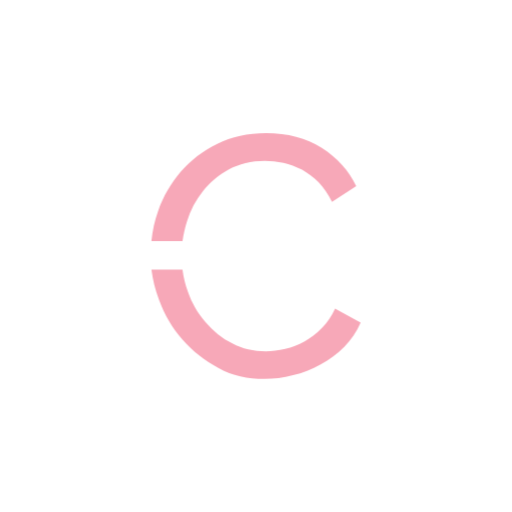
t = 0.00 s
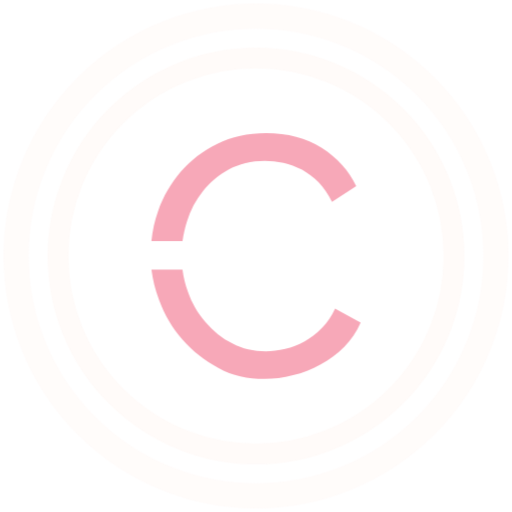
t = 1.50 s
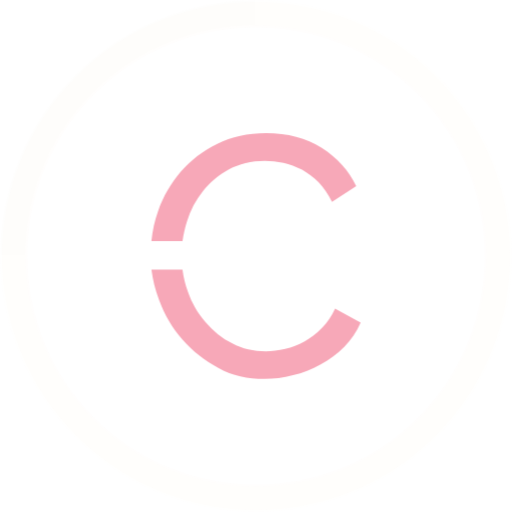
t = 2.36 s
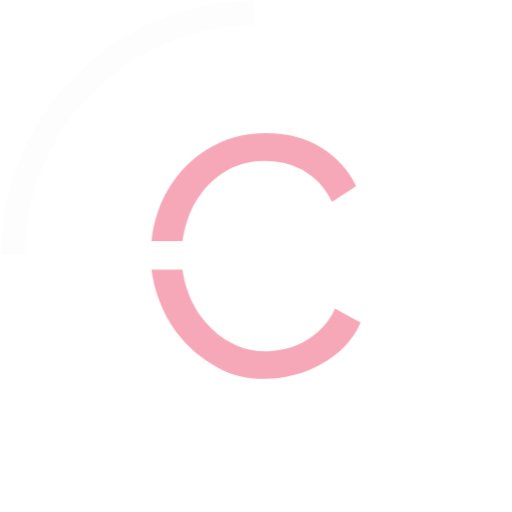
t = 3.12 s
t = 4.50 s: frame unchanged from t = 0.00 s, image omitted
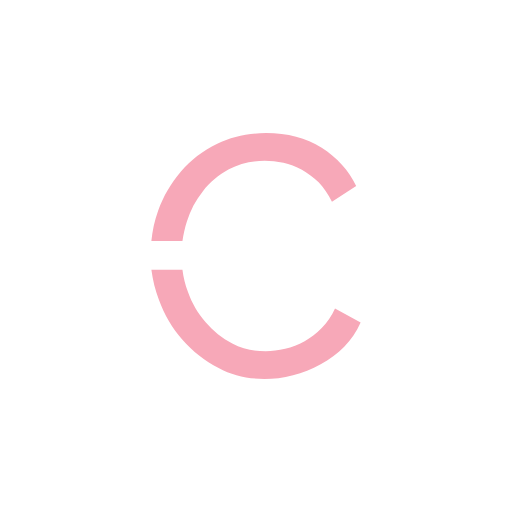
t = 5.50 s

The animated SVG that drew these frames (rendered in a browser with its animation timeline set to each time). Animation: 1 CSS @keyframes rule; one cycle of 5.50 s.

<svg version="1.1" xmlns:cc="http://creativecommons.org/ns#" xmlns:dc="http://purl.org/dc/elements/1.1/" xmlns:rdf="http://www.w3.org/1999/02/22-rdf-syntax-ns#" xmlns="http://www.w3.org/2000/svg" xmlns:xlink="http://www.w3.org/1999/xlink" x="0px" y="0px" viewBox="0 0 200 200" xml:space="preserve">
<style>
#c1 {
	transform: scale(0);
	opacity: 0;
	transform-origin: 50% 50%;
	animation: pulse 4s cubic-bezier(.5,.5,0,1);	
}

#c2 {
	transform: scale(0);
	opacity: 0;
	transform-origin: 50% 50%;
	animation: pulse 4s 0.75s cubic-bezier(.5,.5,0,1);
}

#c3 {
	transform: scale(0);
	opacity: 0;
	transform-origin: 50% 50%;
	animation: pulse 4s 1.5s cubic-bezier(.5,.5,0,1);
}

@keyframes pulse {
	
	12% {
		opacity: 0.3;
	}
	
	50% {
		transform: scale(1);
	}
	
	100% {
		transform: scale(1);
	}
	
}
</style>

<circle id="c1" cx="100" cy="100" r="95" stroke="#fddfd2" stroke-width="10" fill="none"></circle>
<circle id="c2" cx="100" cy="100" r="95" stroke="#feeee7" stroke-width="10" fill="none"></circle>
<circle id="c3" cx="100" cy="100" r="95" stroke="#ffffff" stroke-width="10" fill="none"></circle>

<g id="fade" transform="translate(20 20) scale(0.8)">

  
  <defs id="defs120564"/>
  <linearGradient id="3d_gradient2-logo-d5739de8-df84-4712-b4f4-476bade4a76a" x1="30%" y1="120%" x2="-10%" y2="30%" spreadMethod="pad">
    <stop offset="0%" stop-color="#ffffff" stop-opacity="1" id="stop120541"/>
    <stop offset="100%" stop-color="#000000" stop-opacity="1" id="stop120543"/>
  </linearGradient>
  <linearGradient id="3d_gradient3-logo-d5739de8-df84-4712-b4f4-476bade4a76a" x1="30%" y1="120%" x2="-10%" y2="30%" spreadMethod="pad" gradientTransform="rotate(-30)">
    <stop offset="0%" stop-color="#ffffff" stop-opacity="1" id="stop120546"/>
    <stop offset="50%" stop-color="#cccccc" stop-opacity="1" id="stop120548"/>
    <stop offset="100%" stop-color="#000000" stop-opacity="1" id="stop120550"/>
  </linearGradient>
  <path id="path120569" style="font-style:normal;font-weight:500;font-size:72px;line-height:1;font-family:'Raleway Medium Alt1';font-variant-ligatures:none;text-align:center;text-anchor:middle;fill:#f7a8b8;stroke:#f7a8b8;stroke-width:0;stroke-linejoin:miter;stroke-miterlimit:2" d="m 66.249993,83.166657 c 1.666689,-5.5 4.333333,-10.5 7.833333,-14.833333 3.333333,-4.333333 7.66669,-8 12.666666,-10.666667 5.000024,-2.666666 10.833334,-4.166666 17.499998,-4.166666 3,0 6,0.333333 9.16667,1 3.00002,0.666666 6.00002,1.833333 9,3.333333 2.83333,1.666667 5.66667,3.666667 8.16667,6.166667 2.5,2.666666 4.66666,5.833333 6.50002,9.5 l 11.83331,-7.666667 c -3.66667,-7.666667 -9.33333,-13.833333 -16.83333,-18.666667 -7.66667,-4.666666 -16.66667,-7.166666 -27.16667,-7.166666 -9.000001,0 -16.833311,1.833333 -23.833311,5.166666 -7.16669,3.5 -13.000023,8 -17.833356,13.666667 -4.833334,5.666667 -8.5,12 -11,19 -1.83331,5 -2.833334,10 -3.333334,14.833333 h 15.16669 c 0.5,-3.166667 1.166644,-6.333333 2.166644,-9.5 z m 72.333337,42.500003 c -1.66665,3.66666 -3.83334,6.83333 -6.5,9.5 -2.66667,2.66666 -5.49998,4.83333 -8.33334,6.5 -3.16666,1.66666 -6.16666,3 -9.5,3.66666 -3.33333,0.83334 -6.5,1.16667 -9.5,1.16667 -5.999974,0 -11.333331,-1.16667 -16.333308,-3.83333 -5.000023,-2.5 -9.333356,-6 -13.000023,-10.33334 -3.83331,-4.33333 -6.666666,-9.16666 -8.666666,-14.83333 -1.333334,-3.5 -2.166644,-7 -2.666644,-10.83333 h -15.16669 c 0.666667,5 1.833357,9.83333 3.666667,14.66666 2.666667,7.33334 6.5,13.83334 11.500023,19.5 4.999977,5.66667 10.833333,10.33334 17.666667,13.83334 6.666666,3.66666 14.166643,5.33333 22.333314,5.33333 4.5,0 9.16669,-0.5 14,-1.83333 4.66669,-1.16667 9.16669,-2.83334 13.5,-5.33334 4.33333,-2.16666 8.16666,-5.16666 11.5,-8.5 3.33333,-3.33333 6,-7.33333 8.00002,-11.83333 z" stroke-miterlimit="2"/>

</g>
</svg>